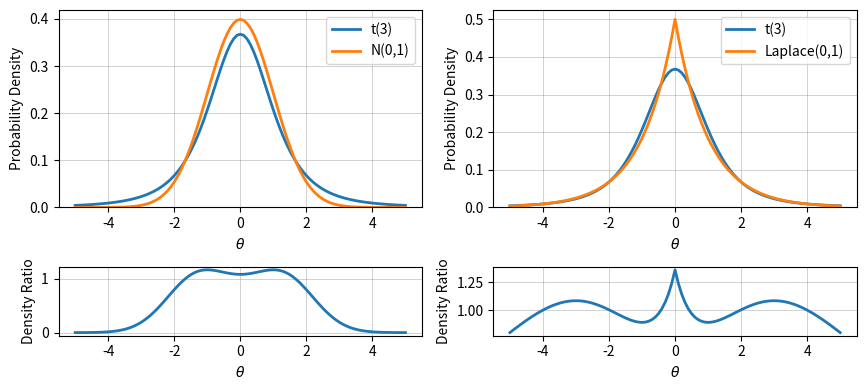

Reproduce this figure in Python. (Note: this script raises an exception after producing the figure.)
from scipy.stats import t, norm, laplace, uniform
import matplotlib.pyplot as plt
import numpy as np
import pandas as pd

m = 5000  # Samples from candidate
n = 1000 # Weighted samples from set

inc = 0.1
theta_grid = np.arange(
    start=-5,
    stop=5 + inc,
    step=inc,
)

t_pdf = t.pdf(theta_grid, df=3)
norm_pdf = norm.pdf(theta_grid, loc=0, scale=1)
laplace_pdf = laplace.pdf(theta_grid, loc=0, scale=1)


# Chart comparing candidate and target densities
size = 4
fig = plt.figure(figsize=(size * (16 / 7.3), size))

ax = plt.subplot2grid((3, 2), (0, 0), rowspan=2)
ax.plot(theta_grid, t_pdf, label=f"t(3)", lw=2)
ax.plot(theta_grid, norm_pdf, label=f"N(0,1)", lw=2)
ax.set_ylim(0, None)
ax.set_ylabel(r"Probability Density")
ax.set_xlabel(r"$\theta$")
ax.xaxis.grid(color="grey", linestyle="-", linewidth=0.5, alpha=0.5)
ax.yaxis.grid(color="grey", linestyle="-", linewidth=0.5, alpha=0.5)
ax.legend(frameon=True, loc="best")

ax = plt.subplot2grid((3, 2), (2, 0))
ax.plot(theta_grid, norm_pdf / t_pdf, label=f"Weight / Density Ratio", lw=2)
ax.set_ylabel(r"Density Ratio")
ax.set_xlabel(r"$\theta$")
ax.xaxis.grid(color="grey", linestyle="-", linewidth=0.5, alpha=0.5)
ax.yaxis.grid(color="grey", linestyle="-", linewidth=0.5, alpha=0.5)

ax = plt.subplot2grid((3, 2), (0, 1), rowspan=2)
ax.plot(theta_grid, t_pdf, label=f"t(3)", lw=2)
ax.plot(theta_grid, laplace_pdf, label=f"Laplace(0,1)", lw=2)
ax.set_ylim(0, None)
ax.set_ylabel(r"Probability Density")
ax.set_xlabel(r"$\theta$")
ax.xaxis.grid(color="grey", linestyle="-", linewidth=0.5, alpha=0.5)
ax.yaxis.grid(color="grey", linestyle="-", linewidth=0.5, alpha=0.5)
ax.legend(frameon=True, loc="best")

ax = plt.subplot2grid((3, 2), (2, 1))
ax.plot(theta_grid, laplace_pdf / t_pdf, label=f"Weight / Density Ratio", lw=2)
ax.set_ylabel(r"Density Ratio")
ax.set_xlabel(r"$\theta$")
ax.xaxis.grid(color="grey", linestyle="-", linewidth=0.5, alpha=0.5)
ax.yaxis.grid(color="grey", linestyle="-", linewidth=0.5, alpha=0.5)

plt.tight_layout()
plt.savefig("/Users/<user>/Library/CloudStorage/Dropbox/Aulas/Doutorado - Bayesiana/HW02/part 2 candidate target.pdf")
plt.show()
plt.close()


# =============================
# ===== Item (i) Sampling =====
# =============================

# Get samples from t distribution
sample = t.rvs(df=3, size=m)

# compute weights for target \pi_a
w_a = norm.pdf(sample, loc=0, scale=1) / t.pdf(sample, df=3)
w_a = w_a / w_a.sum()

# compute weights for target \pi_b
w_b = laplace.pdf(sample, loc=0, scale=1) / t.pdf(sample, df=3)
w_b = w_b / w_b.sum()

# draw for weighted set
draws_a = np.random.choice(sample, p=w_a, size=n, replace=True)
draws_b = np.random.choice(sample, p=w_b, size=n, replace=True)

print("t dist")
print("mean A", draws_a.mean())
print("var A", draws_a.var())
print("mean B", draws_b.mean())
print("var B", draws_b.var())


# ==============================
# ===== Item (iii) Uniform =====
# ==============================
# Get samples from uniform distribution
sample_u = uniform.rvs(loc=-10, scale=20, size=m)

# compute weights for target \pi_a
w_a_u = norm.pdf(sample_u, loc=0, scale=1) / uniform.pdf(sample_u, loc=-10, scale=20)
w_a_u = w_a_u / w_a_u.sum()

# compute weights for target \pi_b
w_b_u = laplace.pdf(sample_u, loc=0, scale=1) / uniform.pdf(sample_u, loc=-10, scale=20)
w_b_u = w_b_u / w_b_u.sum()

# draw for weighted set
draws_a_u = np.random.choice(sample_u, p=w_a_u, size=n, replace=True)
draws_b_u = np.random.choice(sample_u, p=w_b_u, size=n, replace=True)

print("Uniform")
print("mean A", draws_a_u.mean())
print("var A", draws_a_u.var())
print("mean B", draws_b_u.mean())
print("var B", draws_b_u.var())

# Compare KDEs
df_a = pd.DataFrame({"t": draws_a, "uniform": draws_a_u})
df_b = pd.DataFrame({"t": draws_b, "uniform": draws_b_u})

size = 4
n_bins = 100
fig = plt.figure(figsize=(size * (16 / 7.3), size))

ax = plt.subplot2grid((1, 2), (0, 0))
ax.plot(theta_grid, norm_pdf, label="original")
ax.hist(draws_a, label="t", density=True, alpha=0.4, bins=n_bins)
ax.hist(draws_a_u, label="uniform", density=True, alpha=0.4, bins=n_bins)
ax.set_title("Target: Normal")
ax.xaxis.grid(color="grey", linestyle="-", linewidth=0.5, alpha=0.5)
ax.yaxis.grid(color="grey", linestyle="-", linewidth=0.5, alpha=0.5)
ax.legend(loc='best', frameon=True)

ax = plt.subplot2grid((1, 2), (0, 1))
ax.plot(theta_grid, laplace_pdf, label="original")
ax.hist(draws_b, label="t", density=True, alpha=0.4, bins=n_bins)
ax.hist(draws_b_u, label="uniform", density=True, alpha=0.4, bins=n_bins)
ax.set_title("Target: Laplace")
ax.xaxis.grid(color="grey", linestyle="-", linewidth=0.5, alpha=0.5)
ax.yaxis.grid(color="grey", linestyle="-", linewidth=0.5, alpha=0.5)
ax.legend(loc='best', frameon=True)

plt.tight_layout()
plt.savefig("/Users/<user>/Library/CloudStorage/Dropbox/Aulas/Doutorado - Bayesiana/HW02/part 2 item iii.pdf")
plt.show()
